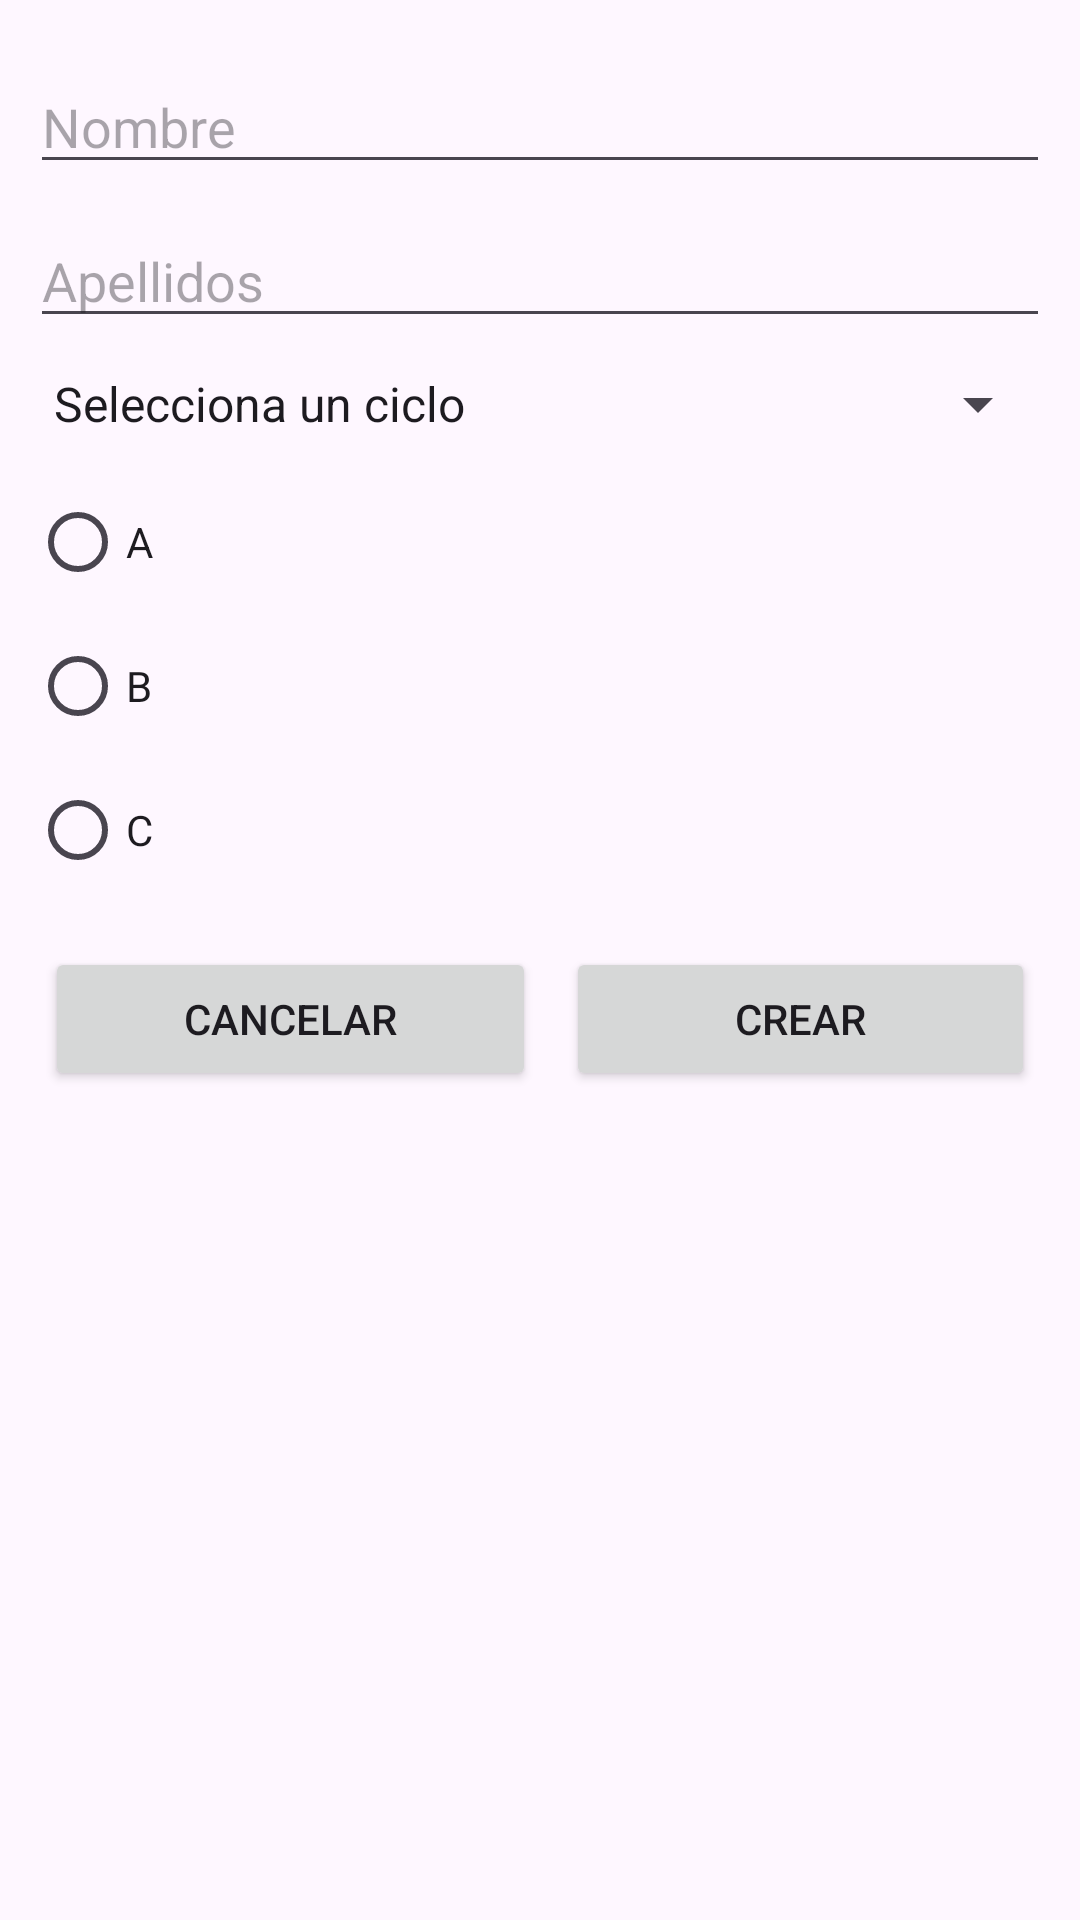

Android layout source for this screen:
<!-- AndroidManifest.xml: application theme Theme.EjemTeoria4ElementosPorCodigo -->
<!-- res/layout/activity_add_alumno.xml -->
<?xml version="1.0" encoding="utf-8"?>
<LinearLayout xmlns:android="http://schemas.android.com/apk/res/android"
    xmlns:app="http://schemas.android.com/apk/res-auto"
    xmlns:tools="http://schemas.android.com/tools"
    android:id="@+id/main"
    android:layout_width="match_parent"
    android:layout_height="match_parent"
    android:orientation="vertical"
    android:padding="10dp"
    tools:context=".AddAlumnoActivity">

    <EditText
        android:id="@+id/txtNombreAddAlumno"
        android:layout_width="match_parent"
        android:layout_height="wrap_content"
        android:layout_marginTop="10dp"
        android:ems="10"
        android:hint="@string/nombre"
        android:inputType="text" />

    <EditText
        android:id="@+id/txtApellidosAddAlumno"
        android:layout_width="match_parent"
        android:layout_height="wrap_content"
        android:layout_marginTop="10dp"
        android:ems="10"
        android:hint="@string/apellidos"
        android:inputType="text" />

    <Spinner
        android:id="@+id/spCiclosAddAlumno"
        android:layout_width="match_parent"
        android:layout_height="wrap_content"
        android:layout_marginTop="10dp"
        android:entries="@array/sp_ciclos" />

    <RadioGroup
        android:id="@+id/rgGrupoAddAlumno"
        android:layout_width="match_parent"
        android:layout_height="wrap_content"
        android:layout_marginTop="10dp">

        <RadioButton
            android:id="@+id/rbGrupoAAddAlumno"
            android:layout_width="match_parent"
            android:layout_height="wrap_content"
            android:text="@string/grupo_a" />

        <RadioButton
            android:id="@+id/rbGrupoBAddAlumno"
            android:layout_width="match_parent"
            android:layout_height="wrap_content"
            android:hint="@string/grupo_b"
            android:text="@string/grupo_b" />

        <RadioButton
            android:id="@+id/rbGrupoCAddAlumno"
            android:layout_width="match_parent"
            android:layout_height="wrap_content"
            android:text="@string/grupo_c" />
    </RadioGroup>

    <LinearLayout
        android:layout_width="match_parent"
        android:layout_height="wrap_content"
        android:layout_marginTop="10dp"
        android:orientation="horizontal">

        <Button
            android:id="@+id/btnCancelarAddAlumno"
            android:layout_width="wrap_content"
            android:layout_height="wrap_content"
            android:layout_margin="5dp"
            android:layout_weight="1"
            android:text="@string/cancelar" />

        <Button
            android:id="@+id/btnCrearAddAlumno"
            android:layout_width="wrap_content"
            android:layout_height="wrap_content"
            android:layout_margin="5dp"
            android:layout_weight="1"
            android:text="@string/crear" />
    </LinearLayout>
</LinearLayout>
<!-- resources referenced by this layout -->
<resources>
  <string-array name="sp_ciclos">
          <item>Selecciona un ciclo</item>
          <item>SMR</item>
          <item>DAM</item>
          <item>DAW</item>
          <item>3D</item>
      </string-array>
  <string name="apellidos">Apellidos</string>
  <string name="cancelar">CANCELAR</string>
  <string name="crear">CREAR</string>
  <string name="grupo_a">A</string>
  <string name="grupo_b">B</string>
  <string name="grupo_c">C</string>
  <string name="nombre">Nombre</string>
  <style name="Theme.EjemTeoria4ElementosPorCodigo" parent="Base.Theme.EjemTeoria4ElementosPorCodigo" />
  <style name="Base.Theme.EjemTeoria4ElementosPorCodigo" parent="Theme.Material3.DayNight.NoActionBar">
          
          
      </style>
</resources>
